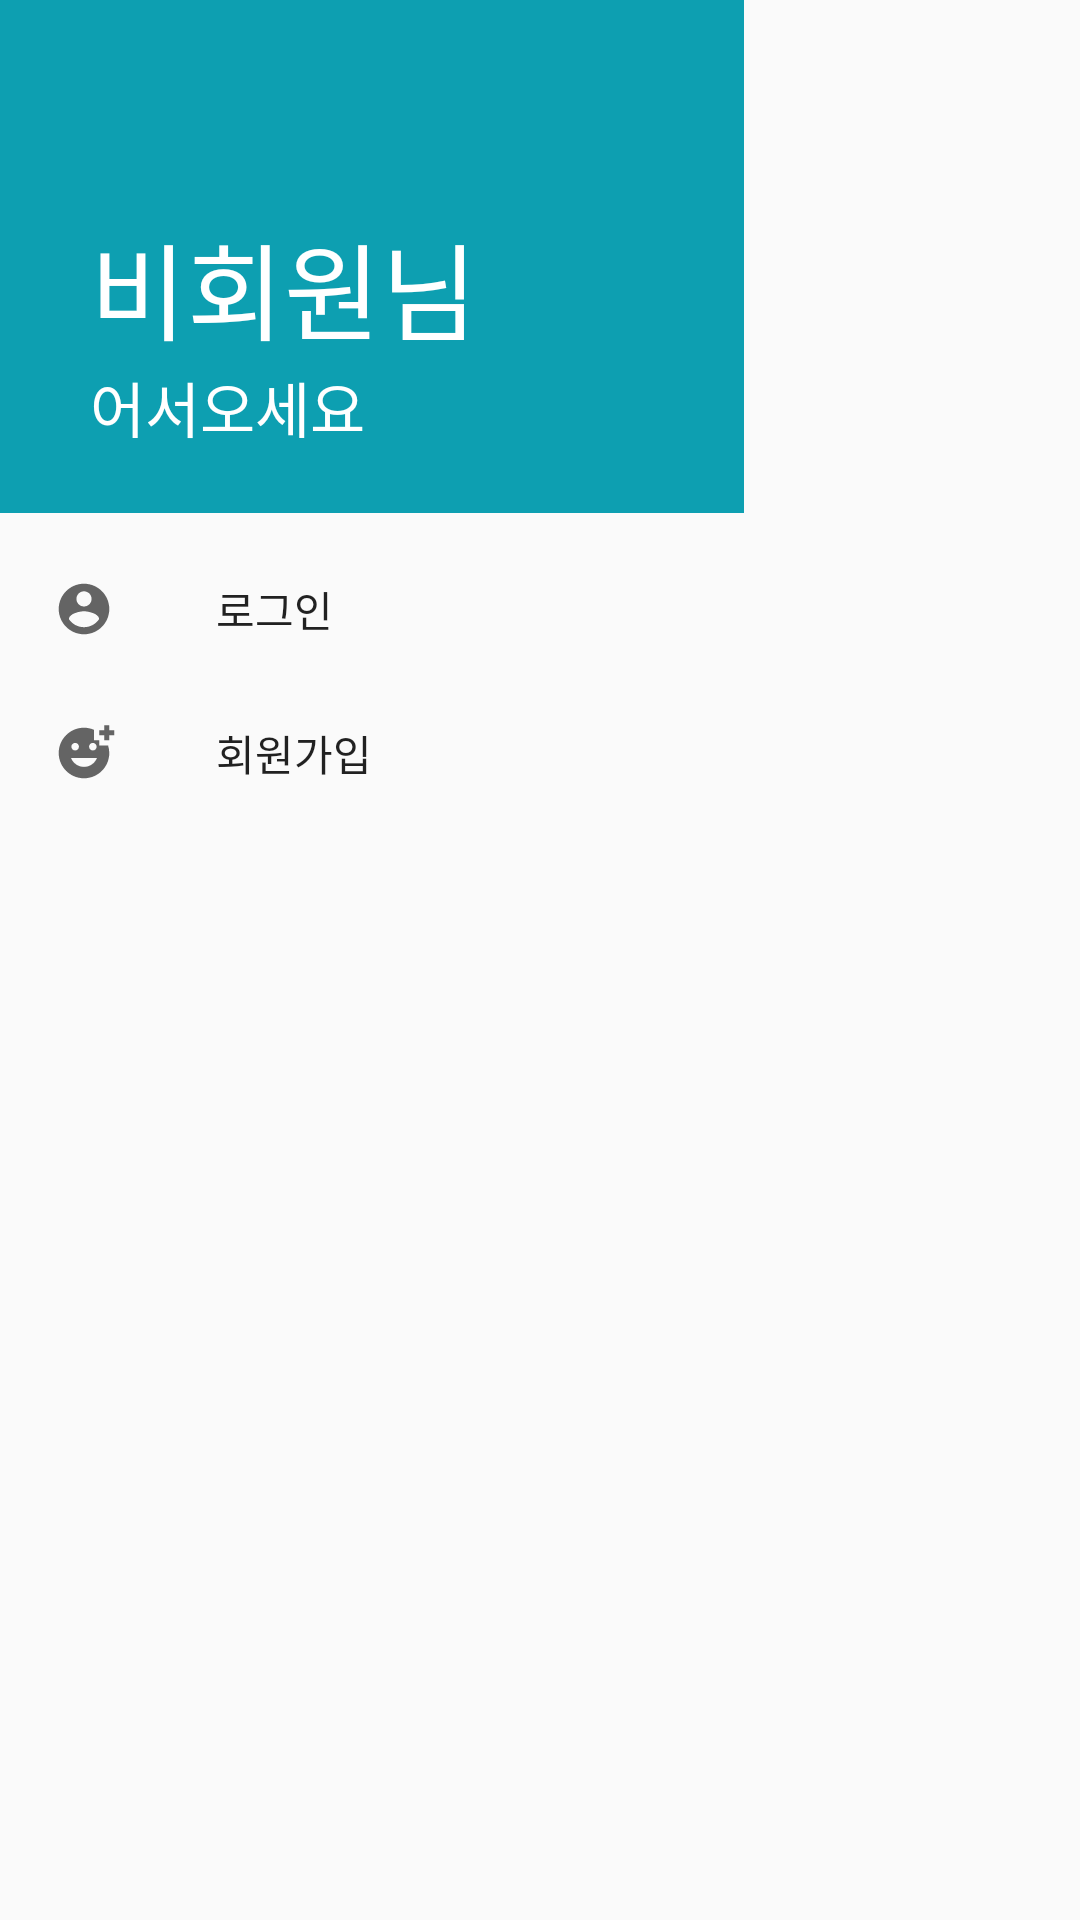

Write the Android layout XML for this screen, with the resource values it uses.
<!-- AndroidManifest.xml: application theme Theme.AppCompat.Light.NoActionBar -->
<!-- res/layout/activity_drawer.xml -->
<?xml version="1.0" encoding="utf-8"?>
<LinearLayout xmlns:android="http://schemas.android.com/apk/res/android"
    android:layout_width="248dp"
    xmlns:app="http://schemas.android.com/apk/res-auto"
    android:orientation="vertical"
    android:background="#FFFFFF"
    android:layout_gravity="start"
    android:id="@+id/drawer"
    android:layout_height="match_parent">

    <com.google.android.material.navigation.NavigationView
        android:id="@+id/navi_view"
        android:layout_width="match_parent"
        android:layout_height="match_parent"
        android:fitsSystemWindows="true"
        app:headerLayout="@layout/draw_header"
        app:menu="@menu/navi_menu" />

</LinearLayout>
<!-- res/layout/draw_header.xml (included above) -->
<?xml version="1.0" encoding="utf-8"?>
<LinearLayout xmlns:android="http://schemas.android.com/apk/res/android"
    android:layout_width="248dp"
    android:layout_height="match_parent"
    android:layout_gravity="start"
    android:orientation="vertical"
    android:background="#0D9FB1">

    <TextView
        android:layout_width="wrap_content"
        android:layout_height="wrap_content"
        android:text="비회원님"
        android:fontFamily="@font/gmarketsansttflight"
        android:textColor="@color/white"
        android:layout_marginTop="70dp"
        android:layout_marginLeft="30dp"
        android:textSize="35dp"/>

    <TextView
        android:layout_width="wrap_content"
        android:layout_height="50dp"
        android:text="어서오세요"
        android:textSize="20dp"
        android:textColor="@color/white"
        android:layout_marginLeft="30dp"
        android:fontFamily="@font/gmarketsansttflight"/>



</LinearLayout>
<!-- resources referenced by this layout -->
<resources>

  <!-- not gathered from this repository: default colours our renderer supplied (Android Studio template values) -->
  <color name="white">#FFFFFFFF</color>
</resources>
